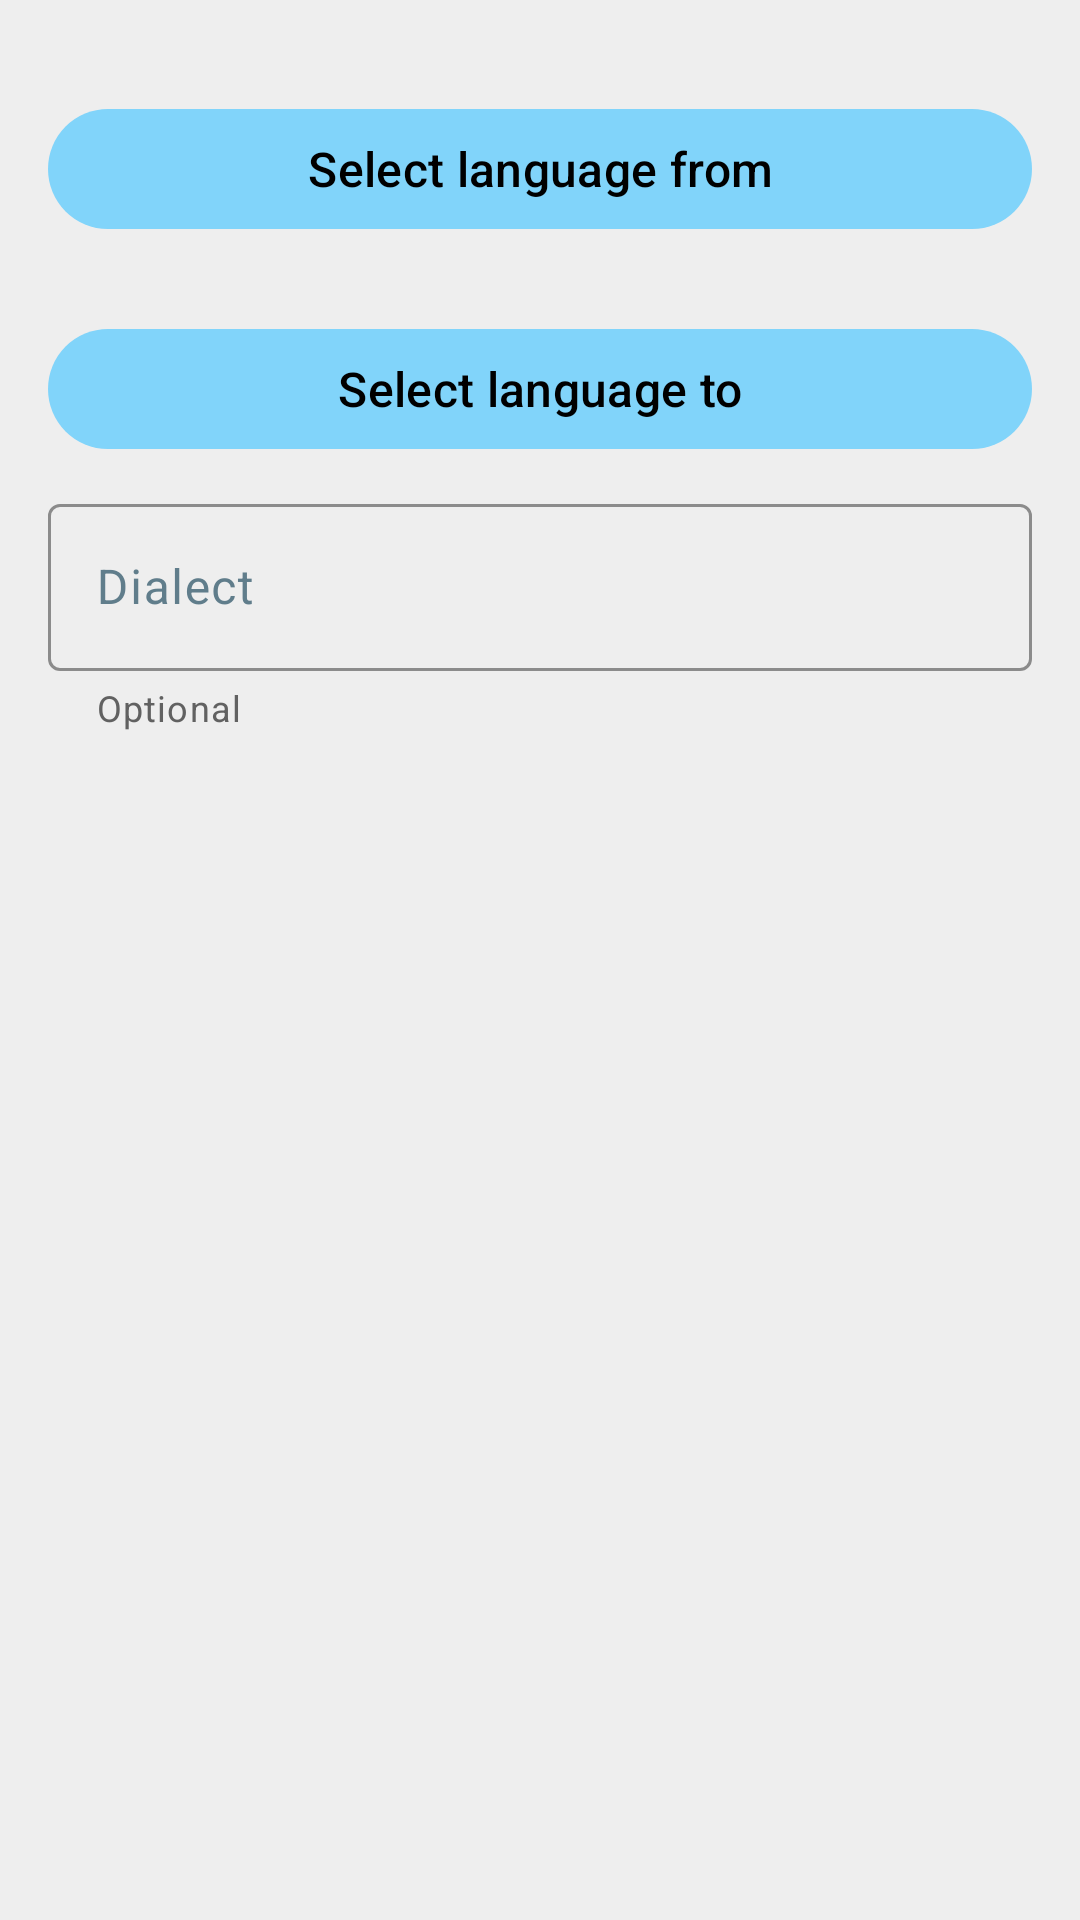

Produce the Android XML layout that renders to this screen, including the resource entries it uses.
<!-- AndroidManifest.xml: application theme Theme.EasyDictionary -->
<!-- res/layout/fragment_add_new_dictionary.xml -->
<?xml version="1.0" encoding="utf-8"?>
<androidx.appcompat.widget.LinearLayoutCompat xmlns:android="http://schemas.android.com/apk/res/android"
    xmlns:app="http://schemas.android.com/apk/res-auto"
    xmlns:tools="http://schemas.android.com/tools"
    android:layout_width="match_parent"
    android:layout_height="match_parent"
    android:background="@color/gray_200"
    android:orientation="vertical"
    android:padding="16dp">

    <com.google.android.material.textfield.TextInputLayout
        android:id="@+id/text_input_lang_from"
        android:layout_width="match_parent"
        android:layout_height="wrap_content"
        app:errorEnabled="true"
        app:errorTextColor="@color/error">

        <Button
            android:id="@+id/btn_lang_from"
            style="@style/Widget.Button.Tonal"
            android:layout_width="match_parent"
            android:layout_height="wrap_content"
            android:text="@string/select_language_from" />
    </com.google.android.material.textfield.TextInputLayout>

    <com.google.android.material.textfield.TextInputLayout
        android:id="@+id/text_input_lang_to"
        android:layout_width="match_parent"
        android:layout_height="wrap_content"
        android:layout_marginTop="9dp"
        app:errorEnabled="true"
        app:errorTextColor="@color/error">

        <Button
            android:id="@+id/btn_lang_to"
            style="@style/Widget.Button.Tonal"
            android:layout_width="match_parent"
            android:layout_height="wrap_content"
            android:text="@string/select_language_to" />
    </com.google.android.material.textfield.TextInputLayout>

    <com.google.android.material.textfield.TextInputLayout
        android:id="@+id/text_input_dialect"
        style="@style/Widget.TextInputLayout.OutlinedBox"
        android:layout_width="match_parent"
        android:layout_height="wrap_content"
        android:layout_marginTop="9dp"
        android:textColorHint="@color/gray_500"
        app:helperText="@string/optional">

        <com.google.android.material.textfield.TextInputEditText
            android:id="@+id/edit_text_dialect"
            style="@style/Widget.TextInputEditText.OutlinedBox"
            android:layout_width="match_parent"
            android:layout_height="wrap_content"
            android:hint="@string/dialect"
            android:inputType="text"
            android:minHeight="48dp"
            tools:ignore="SpeakableTextPresentCheck" />
    </com.google.android.material.textfield.TextInputLayout>

</androidx.appcompat.widget.LinearLayoutCompat>
<!-- resources referenced by this layout -->
<resources>
  <color name="error">#ff1744</color>
  <color name="gray_200">#EEEEEE</color>
  <color name="gray_500">#607D8B</color>
  <string name="dialect">Dialect</string>
  <string name="optional">Optional</string>
  <string name="select_language_from">Select language from</string>
  <string name="select_language_to">Select language to</string>
  <style name="Widget.Button.Tonal" parent="@style/Widget.Material3.Button.TonalButton">
          <item name="android:textColor">@color/main_text</item>
          <item name="elevation">1dp</item>
          <item name="backgroundTint">@color/light_blue_200</item>
          <item name="rippleColor">@color/main_light</item>
          <item name="android:textSize">16dp</item>
          <item name="android:singleLine">true</item>
          <item name="android:ellipsize">end</item>
          <item name="android:lines">1</item>
      </style>
  <style name="Widget.TextInputEditText.OutlinedBox" parent="@style/Widget.Material3.TextInputEditText.OutlinedBox">
          <item name="android:textColor">@color/main_text</item>
          <item name="android:textSize">16dp</item>
      </style>
  <color name="main_text">#000000</color>
  <color name="light_blue_200">#81D4FA</color>
  <color name="main_light">#6ec5ff</color>
  <color name="secondary_text">#616161</color>
  <color name="main_dark">#0068bf</color>
  <color name="main">#2196f3</color>
  <color name="white">#FFFFFFFF</color>
  <color name="secondary">#4dd0e1</color>
  <color name="secondary_dark">#009faf</color>
  <style name="Widget.App.ActionMode" parent="Widget.AppCompat.ActionMode">
          <item name="titleTextStyle">?attr/textAppearanceHeadline6</item>
          <item name="subtitleTextStyle">?attr/textAppearanceSubtitle1</item>
          <item name="background">@color/gray_500</item>
      </style>
  <style name="Widget.App.Snackbar" parent="Widget.MaterialComponents.Snackbar">
          <item name="materialThemeOverlay">@style/ThemeOverlay.App.Snackbar</item>
          <item name="actionTextColorAlpha">1</item>
      </style>
  <style name="Widget.App.SnackbarButton" parent="Widget.MaterialComponents.Button.TextButton.Snackbar">
          <item name="android:textColor">@color/white</item>
      </style>
  <style name="Widget.App.Spinner" parent="Widget.AppCompat.Spinner">
          <item name="background">@drawable/ic_baseline_arrow_drop_down_24</item>
      </style>
  <style name="Widget.App.Button" parent="Widget.AppCompat.Button.Borderless.Colored">
          <item name="android:background">@drawable/button_selector</item>
          <item name="android:textColor">@color/white</item>
          <item name="android:textSize">18dp</item>
      </style>
  <style name="ThemeOverlay.App.Snackbar" parent="">
          <item name="colorPrimary">@color/main_dark</item>
          <item name="colorOnSurface">@color/black</item>
      </style>
  <color name="black">#FF000000</color>
  <!-- drawable button_pressed (drawable) -->
  <?xml version="1.0" encoding="UTF-8"?>
  <shape xmlns:android="http://schemas.android.com/apk/res/android">
      <solid android:color="@color/main_dark" />
      <stroke
          android:width="1dp"
          android:color="@color/main_dark" />
      <corners android:radius="6dp" />
  </shape>
  <!-- drawable button_disabled (drawable) -->
  <?xml version="1.0" encoding="UTF-8"?>
  <shape xmlns:android="http://schemas.android.com/apk/res/android">
      <solid android:color="@color/gray_300" />
      <stroke
          android:width="1dp"
          android:color="@color/main_dark" />
      <corners android:radius="6dp" />
  </shape>
  <!-- drawable button_normal (drawable) -->
  <?xml version="1.0" encoding="UTF-8"?>
  <shape xmlns:android="http://schemas.android.com/apk/res/android">
      <solid android:color="@color/main_light" />
      <stroke
          android:width="1dp"
          android:color="@color/main_light" />
      <corners android:radius="6dp" />
  </shape>
  <color name="gray_300">#90A4AE</color>
</resources>
